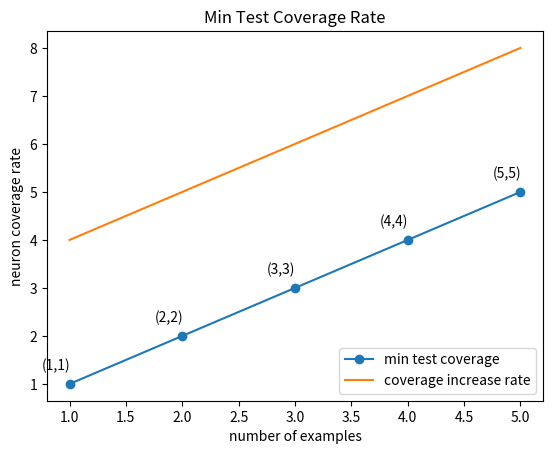

This chart was generated by the following Python code:
from matplotlib import pyplot as plt

# neuron_value_list_temp = []
#     neuron_number = 28 * 28 * 6
#     for i in range(10):
#         print("加载数据到第%d类" % i)
#         source_path = r"MNIST_data/training_data/all_neural_value/layer1_conv_1/class_" \
#                       + str(i) + "_NeuralValue.txt"
#         temp_neuron_value = load_neural_value(source_path, neuron_number)
#         temp_neuron_value = np.array(temp_neuron_value).reshape([len(temp_neuron_value) * neuron_number])
#         neuron_value_list_temp += list(temp_neuron_value)
#     neuron_value_list_layer1 = get_average_conv_pool(neuron_value_list_temp, [-1, 28, 28, 6])
#
#     neuron_value_list_temp = []
#     neuron_number = 14 * 14 * 6
#     for i in range(10):
#         print("加载数据到第%d类" % i)
#         source_path = r"MNIST_data/training_data/all_neural_value/layer2_maxpool_1/class_" \
#                       + str(i) + "_NeuralValue.txt"
#         temp_neuron_value = load_neural_value(source_path, neuron_number)
#         temp_neuron_value = np.array(temp_neuron_value).reshape([len(temp_neuron_value) * neuron_number])
#         neuron_value_list_temp += list(temp_neuron_value)
#     neuron_value_list_layer2 = get_average_conv_pool(neuron_value_list_temp, [-1, 14, 14, 6])
#
#     neuron_value_list_temp = []
#     neuron_number = 14 * 14 * 16
#     for i in range(10):
#         print("加载数据到第%d类" % i)
#         source_path = r"MNIST_data/training_data/all_neural_value/layer3_conv_2/class_" \
#                       + str(i) + "_NeuralValue.txt"
#         temp_neuron_value = load_neural_value(source_path, neuron_number)
#         temp_neuron_value = np.array(temp_neuron_value).reshape([len(temp_neuron_value) * neuron_number])
#         neuron_value_list_temp += list(temp_neuron_value)
#     neuron_value_list_layer3 = get_average_conv_pool(neuron_value_list_temp, [-1, 14, 14, 16])
#
#     neuron_value_list_temp = []
#     neuron_number = 7 * 7 * 16
#     for i in range(10):
#         print("加载数据到第%d类" % i)
#         source_path = r"MNIST_data/training_data/all_neural_value/layer4_maxpool_2/class_" \
#                       + str(i) + "_NeuralValue.txt"
#         temp_neuron_value = load_neural_value(source_path, neuron_number)
#         temp_neuron_value = np.array(temp_neuron_value).reshape([len(temp_neuron_value) * neuron_number])
#         neuron_value_list_temp += list(temp_neuron_value)
#     neuron_value_list_layer4 = get_average_conv_pool(neuron_value_list_temp, [-1, 7, 7, 16])
#
#     neuron_value_list_layer5 = []
#     neuron_number = 120
#     for i in range(10):
#         source_path = r"MNIST_data/training_data/all_neural_value/layer5_fc_1/class_" + str(i) + "_NeuralValue.txt"
#         temp_neuron_value = load_neural_value(source_path, neuron_number)
#         for example in temp_neuron_value:
#             neuron_value_list_layer5.append(example)
#
#     neuron_value_list_layer6 = []
#     neuron_number = 84
#     for i in range(10):
#         source_path = r"MNIST_data/training_data/all_neural_value/layer6_fc_2/class_" + str(i) + "_NeuralValue.txt"
#         temp_neuron_value = load_neural_value(source_path, neuron_number)
#         for example in temp_neuron_value:
#             neuron_value_list_layer6.append(example)
#
#     for i in range(len(neuron_value_list_layer6)):
#         global_neuron_value_list.append(list(neuron_value_list_layer1[i]) + list(neuron_value_list_layer2[i])
#                                         + list(neuron_value_list_layer3[i]) + list(neuron_value_list_layer4[i])
#                                         + list(neuron_value_list_layer5[i]) + list(neuron_value_list_layer6[i]))


if __name__ == "__main__":
    cov_cumulative = [1, 2, 3, 4, 5]
    x = [1, 2, 3, 4, 5]
    y = [4, 5, 6, 7, 8]

    fig = plt.figure(dpi=80)
    plt.title("Min Test Coverage Rate")
    plt.xlabel("number of examples")
    plt.ylabel("neuron coverage rate")
    plt.plot(x, cov_cumulative, marker='o')

    # ax = plt.gca()
    # ax.spines['right'].set_color('none')  # right边框属性设置为none 不显示
    # ax.spines['top'].set_color('none')  # top边框属性设置为none 不显示
    plt.plot(x, y)
    # 第二个参数是写在哪里
    for xy in zip(x, cov_cumulative):
        plt.annotate("(%s,%s)" % xy, xy=xy, xytext=(-20, 10), textcoords='offset points', )
    plt.legend(["min test coverage", "coverage increase rate"], loc="lower right")
    plt.show()